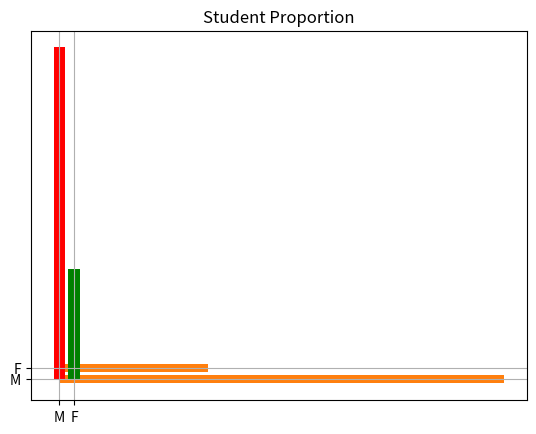
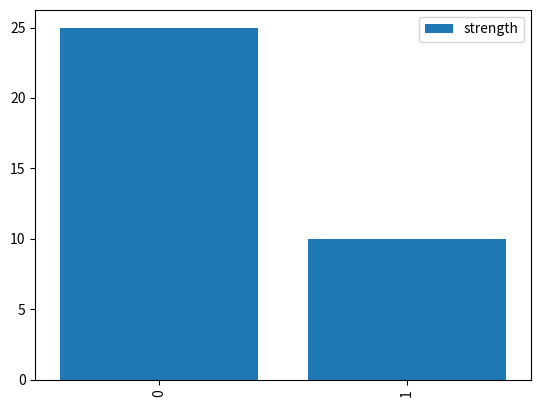
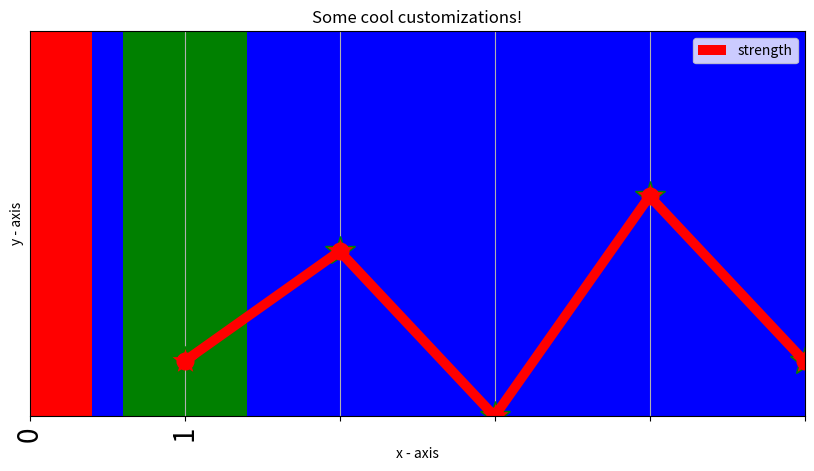
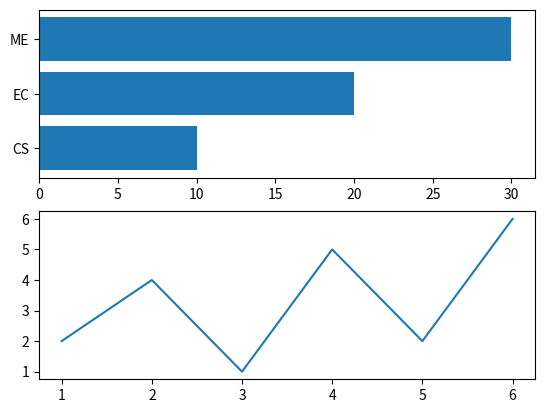

Reproduce these figures in Python, in order.
#Bar Plot

# -*- coding: utf-8 -*-
#Created on Fri Jun 14 19:31:48 2019 @author: dhiraj@dell sip
#Graph and Plots
#-----------------------------
#%

import numpy as np
import pandas as pd

import matplotlib.pyplot as plt

plt.bar(['M','F'], [30,10])

plt.barh(['M','F'], [30,10])

plt.bar(['M','F'], [30,10], color = ['r', 'g'])

#with other options
plt.bar(['M','F'], [30,10], color = ['r', 'g'])
plt.title("Student Proportion")
plt.grid(True)
plt.show()  #used if running as file


#now create a dataframe object
df = pd.DataFrame({'gender':['M','F'], 'strength':[25,10]})
df

df.plot(kind='bar')  #legend, labels ?

plt.bar(df['gender'], df['strength'])

#save in object
df.columns
ax = df.plot(kind='bar', grid=True, legend=True, title=' Title of Graph', figsize=[10,5], color= ['red','blue'])
ax.set_xlabel('Gender')
ax.set_ylabel('Count')
ax.set_facecolor('blue')


#M2
plt.bar(df.gender, df.strength) #use column anmes
plt.bar(df.gender, df.strength, color = ['red','g'])  #list color
plt.bar(df.gender, df.strength, color = ('red','g'))  #tuple color

ls = np.linspace(0,100, 11)
ls
#complete plot
plt.bar(df.gender, df.strength, color = ['red','g'])
plt.title('Str of Students',fontsize=40)
plt.grid(True)
plt.xlabel('Gender')
plt.ylabel('Count')

plt.xticks(df.gender,rotation=90,fontsize=20)
plt.yticks(ls,rotation=60,fontsize=20)

ls = np.linspace(0,100, 11)
ls
plt.show()

#what if both columns are numeric
# x axis values 
x = [1,2,3,4,5,6] 
# corresponding y axis values 
y = [2,4,1,5,2,6] 

plt.plot(x,y)
# plotting the points  
plt.plot(x, y, color='green', linestyle='dashed', linewidth = 2,   marker='*', markerfacecolor='red', markersize=22) 



plt.plot(x, y, color='red',  linewidth = 7,   marker='o', markerfacecolor='red', markersize=12) 
plt.xticks(list(range(0,11)))
# setting x and y axis range 
plt.ylim(1,8) 
plt.xlim(0,5) 

# naming the x axis 
plt.xlabel('x - axis') 
# naming the y axis 
plt.ylabel('y - axis') 
  
# giving a title to my graph 
plt.title('Some cool customizations!') 
  
# function to show the plot 
plt.show() 


#Subplots

#Bar Plot
#-----------------------------
#%
import matplotlib.pyplot as plt

fig, ax = plt.subplots(2)

fig

ax[0].barh(y=['CS','EC','ME'], width=[10,20,30])

ax[1].plot(x,y)

fig
